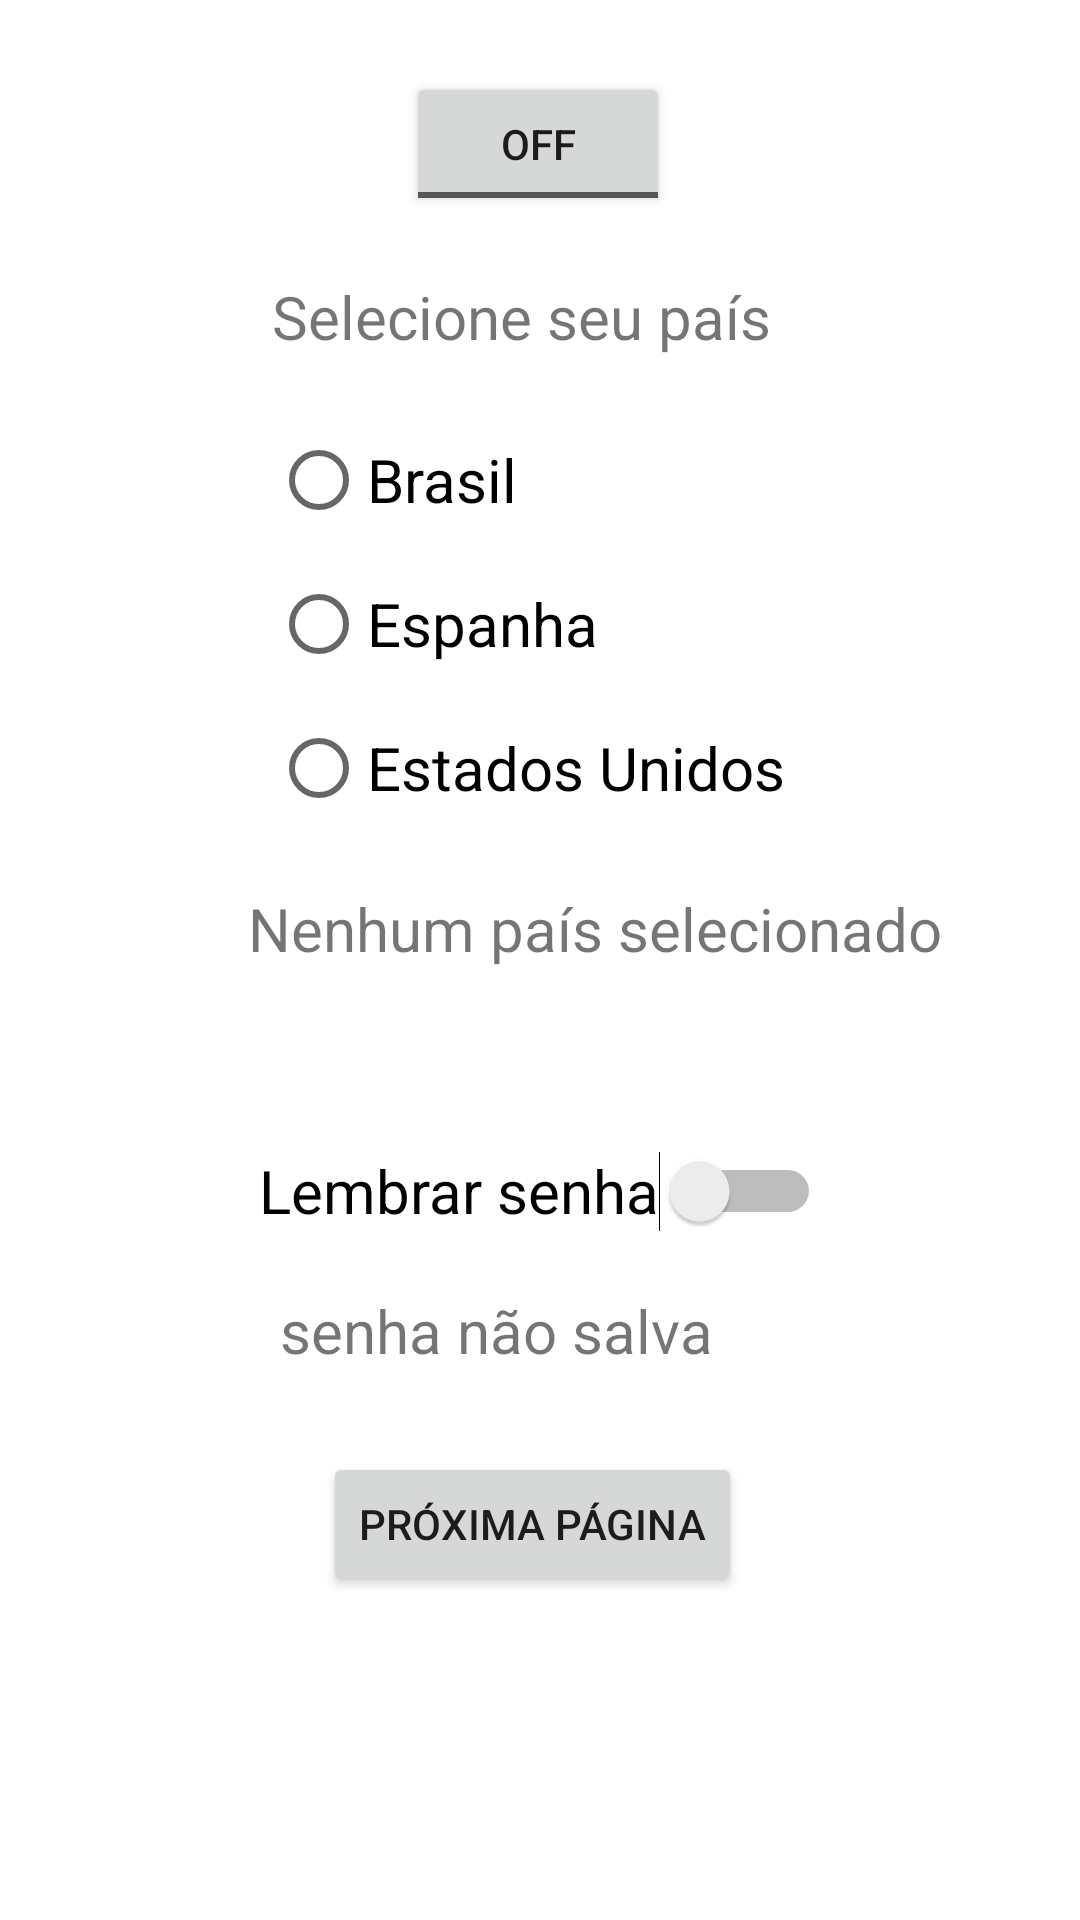

Reconstruct the res/layout file that produces this screen, plus the resources it refers to.
<!-- AndroidManifest.xml: application theme Theme.BotoesTrabalho4 -->
<!-- res/layout/activity_botoes.xml -->
<?xml version="1.0" encoding="utf-8"?>
<androidx.constraintlayout.widget.ConstraintLayout xmlns:android="http://schemas.android.com/apk/res/android"
    xmlns:app="http://schemas.android.com/apk/res-auto"
    xmlns:tools="http://schemas.android.com/tools"
    android:id="@+id/root_layout"
    android:layout_width="match_parent"
    android:layout_height="match_parent">

    <Switch
        android:id="@+id/switch1"
        android:layout_width="wrap_content"
        android:layout_height="wrap_content"
        android:layout_marginTop="372dp"
        android:minHeight="50dp"
        android:text="Lembrar senha"
        android:textSize="20dp"
        app:layout_constraintEnd_toEndOf="parent"
        app:layout_constraintStart_toStartOf="parent"

        app:layout_constraintTop_toTopOf="parent" />

    <TextView
        android:id="@+id/textView1"
        android:layout_width="wrap_content"
        android:layout_height="wrap_content"
        android:layout_marginTop="8dp"
        android:text="senha não salva"
        android:textSize="20dp"
        app:layout_constraintEnd_toEndOf="parent"
        app:layout_constraintHorizontal_bias="0.432"
        app:layout_constraintStart_toStartOf="parent"
        app:layout_constraintTop_toBottomOf="@+id/switch1" />

    <ToggleButton
        android:id="@+id/toggleButton"
        android:layout_width="wrap_content"
        android:layout_height="wrap_content"
        android:layout_marginTop="24dp"
        android:text="ToggleButton"
        app:layout_constraintEnd_toEndOf="parent"
        app:layout_constraintHorizontal_bias="0.498"
        app:layout_constraintStart_toStartOf="parent"
        app:layout_constraintTop_toTopOf="parent" />

    <RadioGroup
        android:id="@+id/radioGroup"
        android:layout_width="wrap_content"
        android:layout_height="wrap_content"
        android:layout_marginTop="136dp"

        app:layout_constraintEnd_toEndOf="parent"
        app:layout_constraintHorizontal_bias="0.479"
        app:layout_constraintStart_toStartOf="parent"
        app:layout_constraintTop_toTopOf="parent">

        <RadioButton
            android:id="@+id/radioButton1"
            android:layout_width="match_parent"
            android:layout_height="wrap_content"
            android:text="Brasil"
            android:textSize="20dp" />

        <RadioButton
            android:id="@+id/radioButton2"
            android:layout_width="match_parent"
            android:layout_height="wrap_content"
            android:text="Espanha"
            android:textSize="20dp" />

        <RadioButton
            android:id="@+id/radioButton3"
            android:layout_width="match_parent"
            android:layout_height="wrap_content"
            android:text="Estados Unidos"
            android:textSize="20dp" />

    </RadioGroup>

    <TextView
        android:id="@+id/textView2"
        android:layout_width="wrap_content"
        android:layout_height="wrap_content"
        android:layout_marginTop="296dp"
        android:text="Nenhum país selecionado"
        android:textSize="20dp"
        app:layout_constraintEnd_toEndOf="parent"
        app:layout_constraintHorizontal_bias="0.642"
        app:layout_constraintStart_toStartOf="parent"
        app:layout_constraintTop_toTopOf="parent" />

    <TextView
        android:id="@+id/textView"
        android:layout_width="wrap_content"
        android:layout_height="wrap_content"
        android:layout_marginTop="92dp"
        android:text="Selecione seu país"
        android:textSize="20dp"
        app:layout_constraintEnd_toEndOf="parent"
        app:layout_constraintHorizontal_bias="0.469"
        app:layout_constraintStart_toStartOf="parent"
        app:layout_constraintTop_toTopOf="parent" />

    <Button
        android:id="@+id/button4"
        android:layout_width="wrap_content"
        android:layout_height="wrap_content"
        android:layout_marginTop="484dp"
        android:text="Próxima Página"
        app:layout_constraintEnd_toEndOf="parent"
        app:layout_constraintHorizontal_bias="0.488"
        app:layout_constraintStart_toStartOf="parent"
        app:layout_constraintTop_toTopOf="parent" />

</androidx.constraintlayout.widget.ConstraintLayout>
<!-- resources referenced by this layout -->
<resources>
  <style name="Theme.BotoesTrabalho4" parent="Theme.MaterialComponents.DayNight.DarkActionBar">
          
          <item name="colorPrimary">@color/purple_500</item>
          <item name="colorPrimaryVariant">@color/purple_700</item>
          <item name="colorOnPrimary">@color/white</item>
          
          <item name="colorSecondary">@color/teal_200</item>
          <item name="colorSecondaryVariant">@color/teal_700</item>
          <item name="colorOnSecondary">@color/black</item>
          
          <item name="android:statusBarColor" tools:targetApi="l">?attr/colorPrimaryVariant</item>
          
      </style>
  <color name="purple_500">#FF6200EE</color>
  <color name="purple_700">#FF3700B3</color>
  <color name="white">#FFFFFFFF</color>
  <color name="teal_200">#FF03DAC5</color>
  <color name="teal_700">#FF018786</color>
  <color name="black">#FF000000</color>
</resources>
